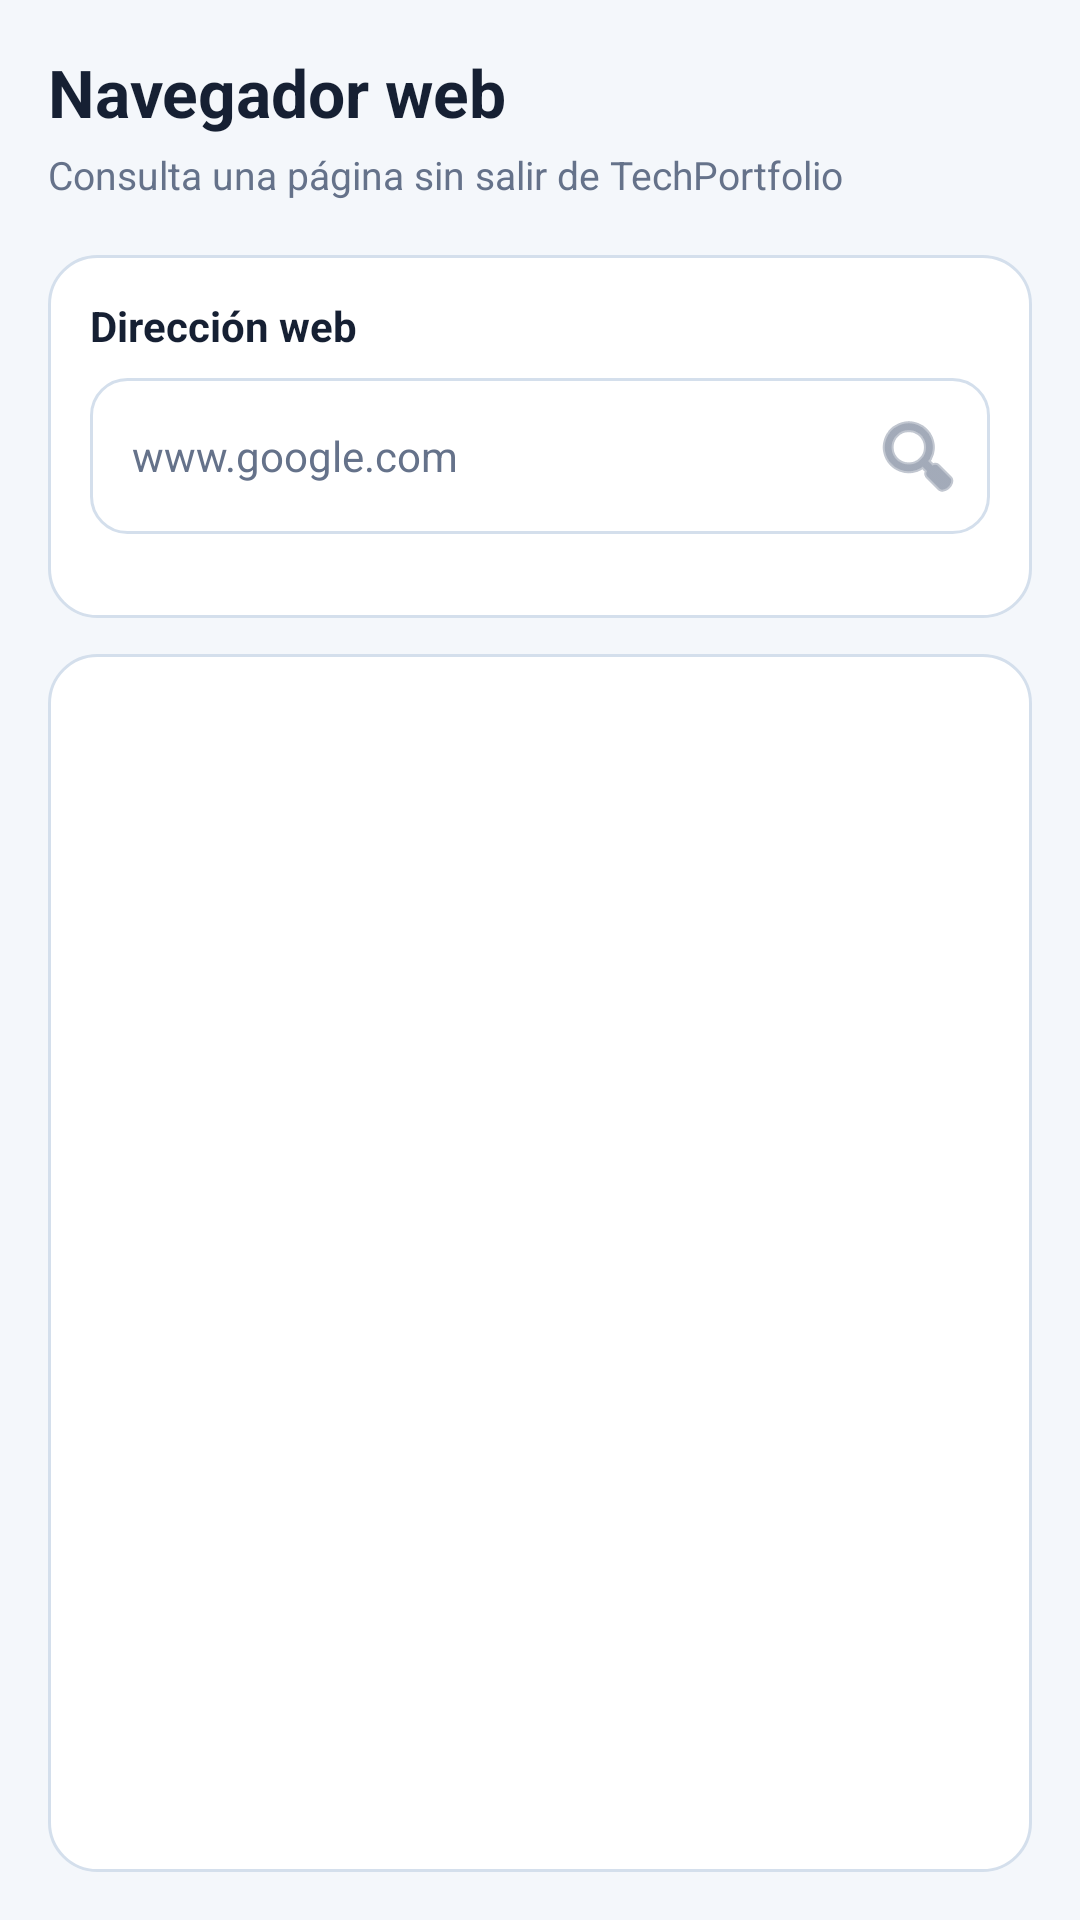

Here is an Android app screen rendered from its layout file. Give the layout XML and the strings, colors and styles it references.
<!-- AndroidManifest.xml: application theme Theme.TechPortfolio -->
<!-- res/layout/fragment_web.xml -->
<?xml version="1.0" encoding="utf-8"?>
<ScrollView
    xmlns:android="http://schemas.android.com/apk/res/android"
    android:id="@+id/webRoot"
    android:layout_width="match_parent"
    android:layout_height="match_parent"
    android:background="@color/tp_background"
    android:fillViewport="true"
    android:scrollbars="vertical"
    android:padding="16dp">

    <LinearLayout
        android:layout_width="match_parent"
        android:layout_height="match_parent"
        android:orientation="vertical">

    <TextView
        android:id="@+id/webTitle"
        android:layout_width="match_parent"
        android:layout_height="wrap_content"
        android:text="Navegador web"
        android:textColor="@color/tp_text_primary"
        android:textSize="22sp"
        android:textStyle="bold" />

    <TextView
        android:id="@+id/webSubtitle"
        android:layout_width="match_parent"
        android:layout_height="wrap_content"
        android:layout_marginTop="4dp"
        android:text="Consulta una página sin salir de TechPortfolio"
        android:textColor="@color/tp_text_secondary"
        android:textSize="13sp" />

    <LinearLayout
        android:id="@+id/webControls"
        android:layout_width="match_parent"
        android:layout_height="wrap_content"
        android:layout_marginTop="18dp"
        android:background="@drawable/bg_card"
        android:orientation="vertical"
        android:padding="14dp">

        <TextView
            android:id="@+id/webAddressLabel"
            android:layout_width="match_parent"
            android:layout_height="wrap_content"
            android:text="Dirección web"
            android:textColor="@color/tp_text_primary"
            android:textSize="14sp"
            android:textStyle="bold" />

        <FrameLayout
            android:layout_width="match_parent"
            android:layout_height="52dp"
            android:layout_marginTop="8dp">

            <EditText
                android:id="@+id/etUrl"
                android:layout_width="match_parent"
                android:layout_height="match_parent"
                android:background="@drawable/bg_input"
                android:hint="www.google.com"
                android:inputType="textUri"
                android:paddingStart="14dp"
                android:paddingEnd="56dp"
                android:singleLine="true"
                android:textColor="@color/tp_text_primary"
                android:textColorHint="@color/tp_text_secondary"
                android:textSize="14sp" />

            <ImageButton
                android:id="@+id/btnBuscarWeb"
                android:layout_width="48dp"
                android:layout_height="match_parent"
                android:layout_gravity="end|center_vertical"
                android:background="@android:color/transparent"
                android:contentDescription="Buscar página"
                android:padding="12dp"
                android:src="@android:drawable/ic_menu_search"
                android:tint="@color/tp_text_secondary" />

        </FrameLayout>

        <HorizontalScrollView
            android:id="@+id/webHistoryScroll"
            android:layout_width="match_parent"
            android:layout_height="wrap_content"
            android:layout_marginTop="14dp"
            android:fillViewport="true"
            android:scrollbars="none">

            <LinearLayout
                android:id="@+id/historialContainer"
                android:layout_width="match_parent"
                android:layout_height="wrap_content"
                android:orientation="horizontal" />

        </HorizontalScrollView>

    </LinearLayout>

    <LinearLayout
        android:id="@+id/webContentCard"
        android:layout_width="match_parent"
        android:layout_height="match_parent"
        android:layout_marginTop="12dp"
        android:background="@drawable/bg_card"
        android:orientation="vertical"
        android:padding="4dp">

        <FrameLayout
            android:id="@+id/webViewContainer"
            android:layout_width="match_parent"
            android:layout_height="match_parent">

            <ProgressBar
                android:id="@+id/webProgress"
                android:layout_width="wrap_content"
                android:layout_height="wrap_content"
                android:layout_gravity="center"
                android:indeterminateTint="@color/tp_blue"
                android:visibility="gone" />

        </FrameLayout>

    </LinearLayout>

    </LinearLayout>

</ScrollView>
<!-- resources referenced by this layout -->
<resources>
  <color name="tp_background">#F4F7FB</color>
  <color name="tp_blue">#2D68E8</color>
  <color name="tp_text_primary">#162033</color>
  <color name="tp_text_secondary">#65728A</color>
  <!-- drawable bg_card (drawable) -->
  <?xml version="1.0" encoding="utf-8"?>
  <shape xmlns:android="http://schemas.android.com/apk/res/android"
      android:shape="rectangle">
  
      <solid android:color="@color/tp_surface" />
  
      <corners android:radius="16dp" />
  
      <stroke
          android:width="1dp"
          android:color="@color/tp_border" />
  
  </shape>
  <!-- drawable bg_input (drawable) -->
  <?xml version="1.0" encoding="utf-8"?>
  <shape xmlns:android="http://schemas.android.com/apk/res/android"
      android:shape="rectangle">
  
      <solid android:color="@color/white" />
  
      <corners android:radius="12dp" />
  
      <stroke
          android:width="1dp"
          android:color="@color/tp_border" />
  
  </shape>
  <style name="Theme.TechPortfolio" parent="Base.Theme.TechPortfolio" />
  <color name="tp_surface">#FFFFFF</color>
  <color name="tp_border">#D4DFEC</color>
  <color name="white">#FFFFFF</color>
  <style name="Base.Theme.TechPortfolio" parent="Theme.Material3.DayNight.NoActionBar">
          
          
          <item name="android:windowSplashScreenBackground">@color/tp_navy</item>
          <item name="android:windowSplashScreenAnimatedIcon">@drawable/inicio</item>
          <item name="android:windowSplashScreenIconBackgroundColor">@color/tp_navy</item>
      </style>
  <color name="tp_navy">#193A56</color>
</resources>
